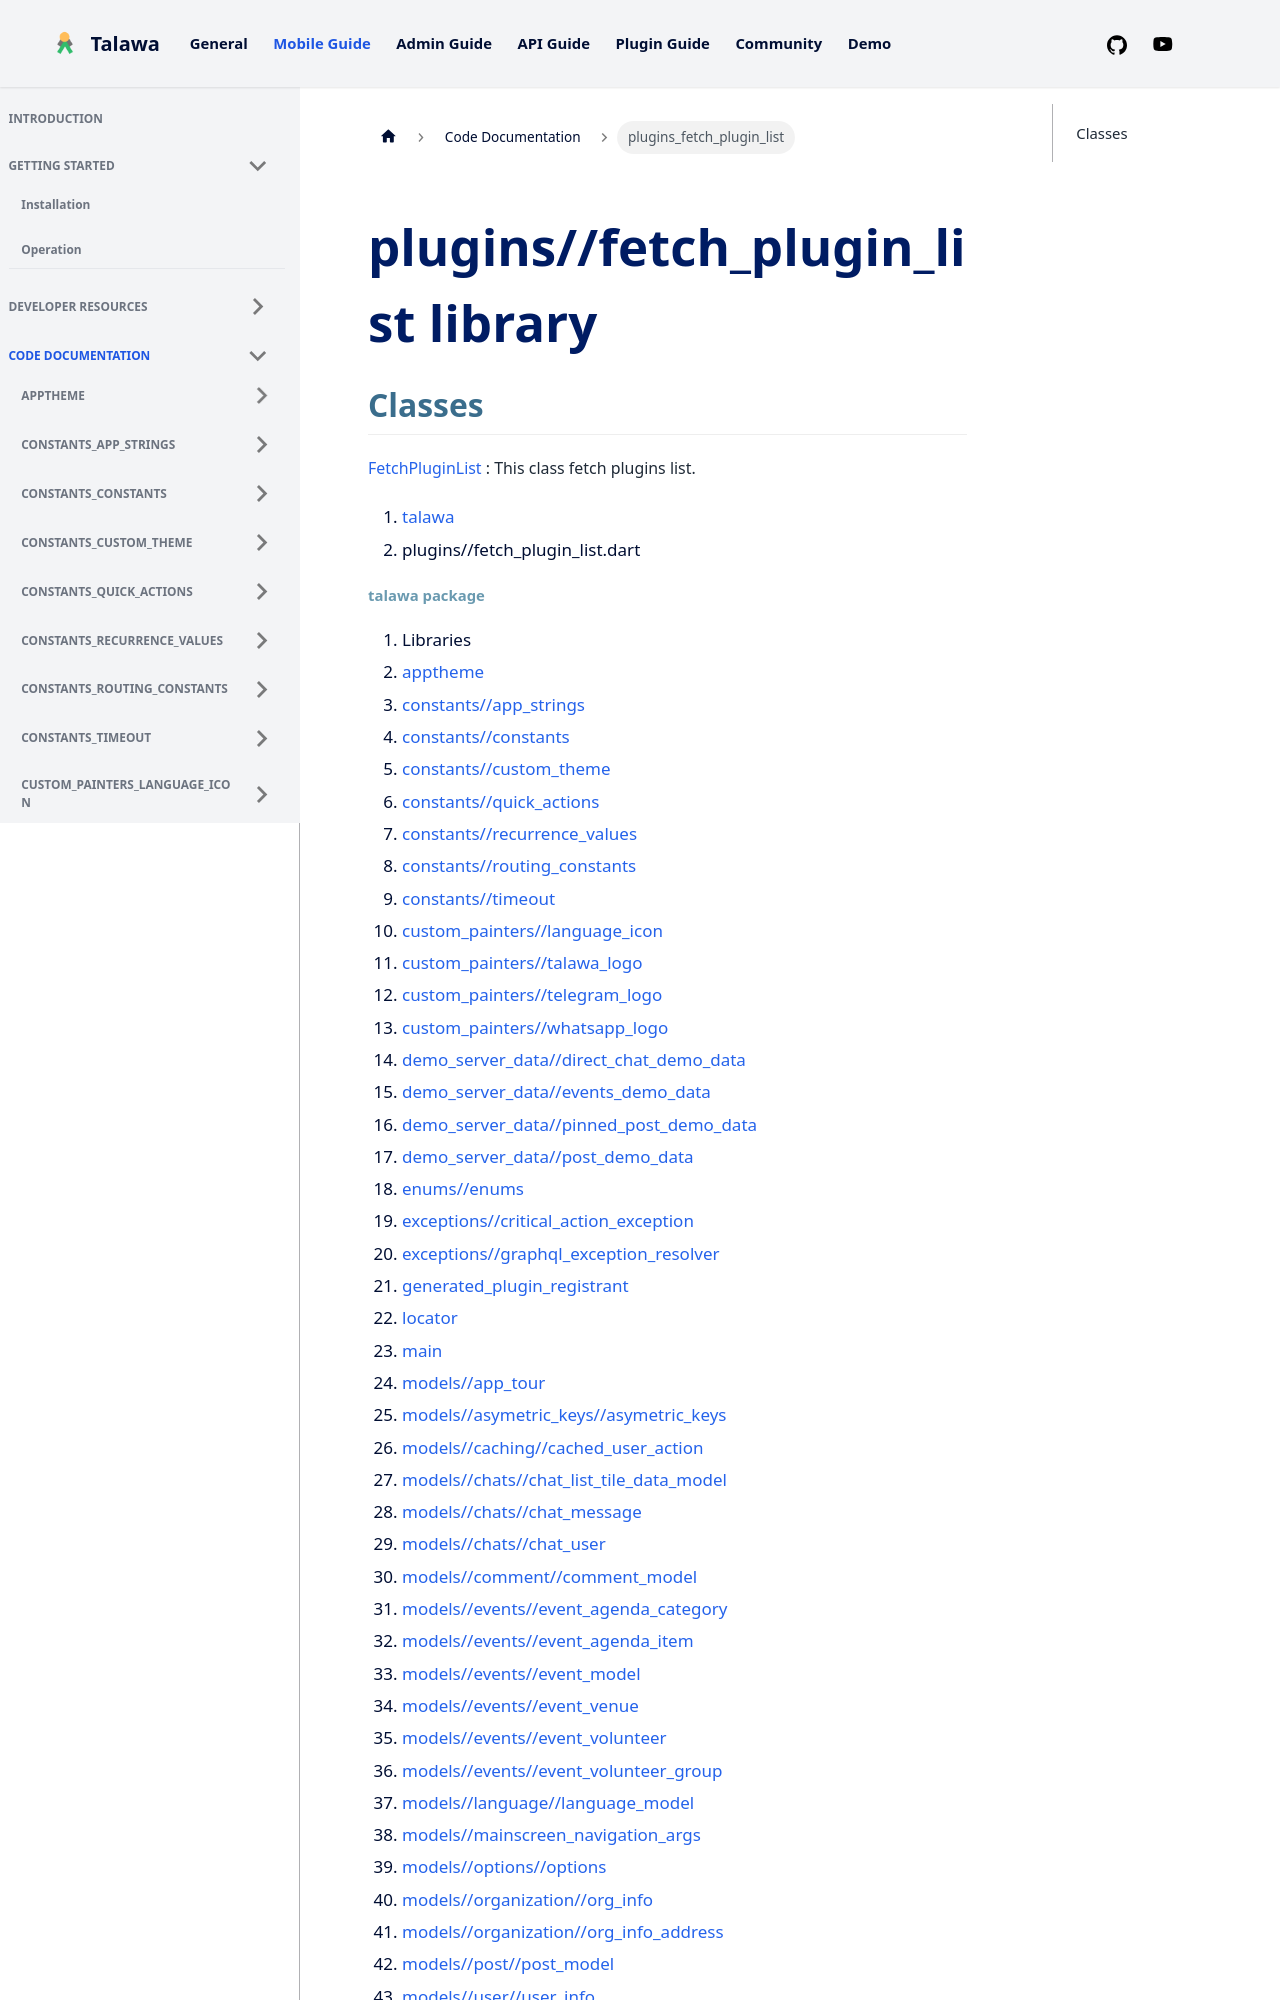

repository: PalisadoesFoundation/talawa · page: docs/auto-docs/plugins_fetch_plugin_list/index.html · generator: docusaurus

---
title: "plugins_fetch_plugin_list"
---


<div>

# plugins//fetch_plugin_list library

</div>


## Classes

[FetchPluginList](../plugins_fetch_plugin_list/FetchPluginList-class.md)
:   This class fetch plugins list.







1.  [talawa](../index.md)
2.  plugins//fetch_plugin_list.dart
